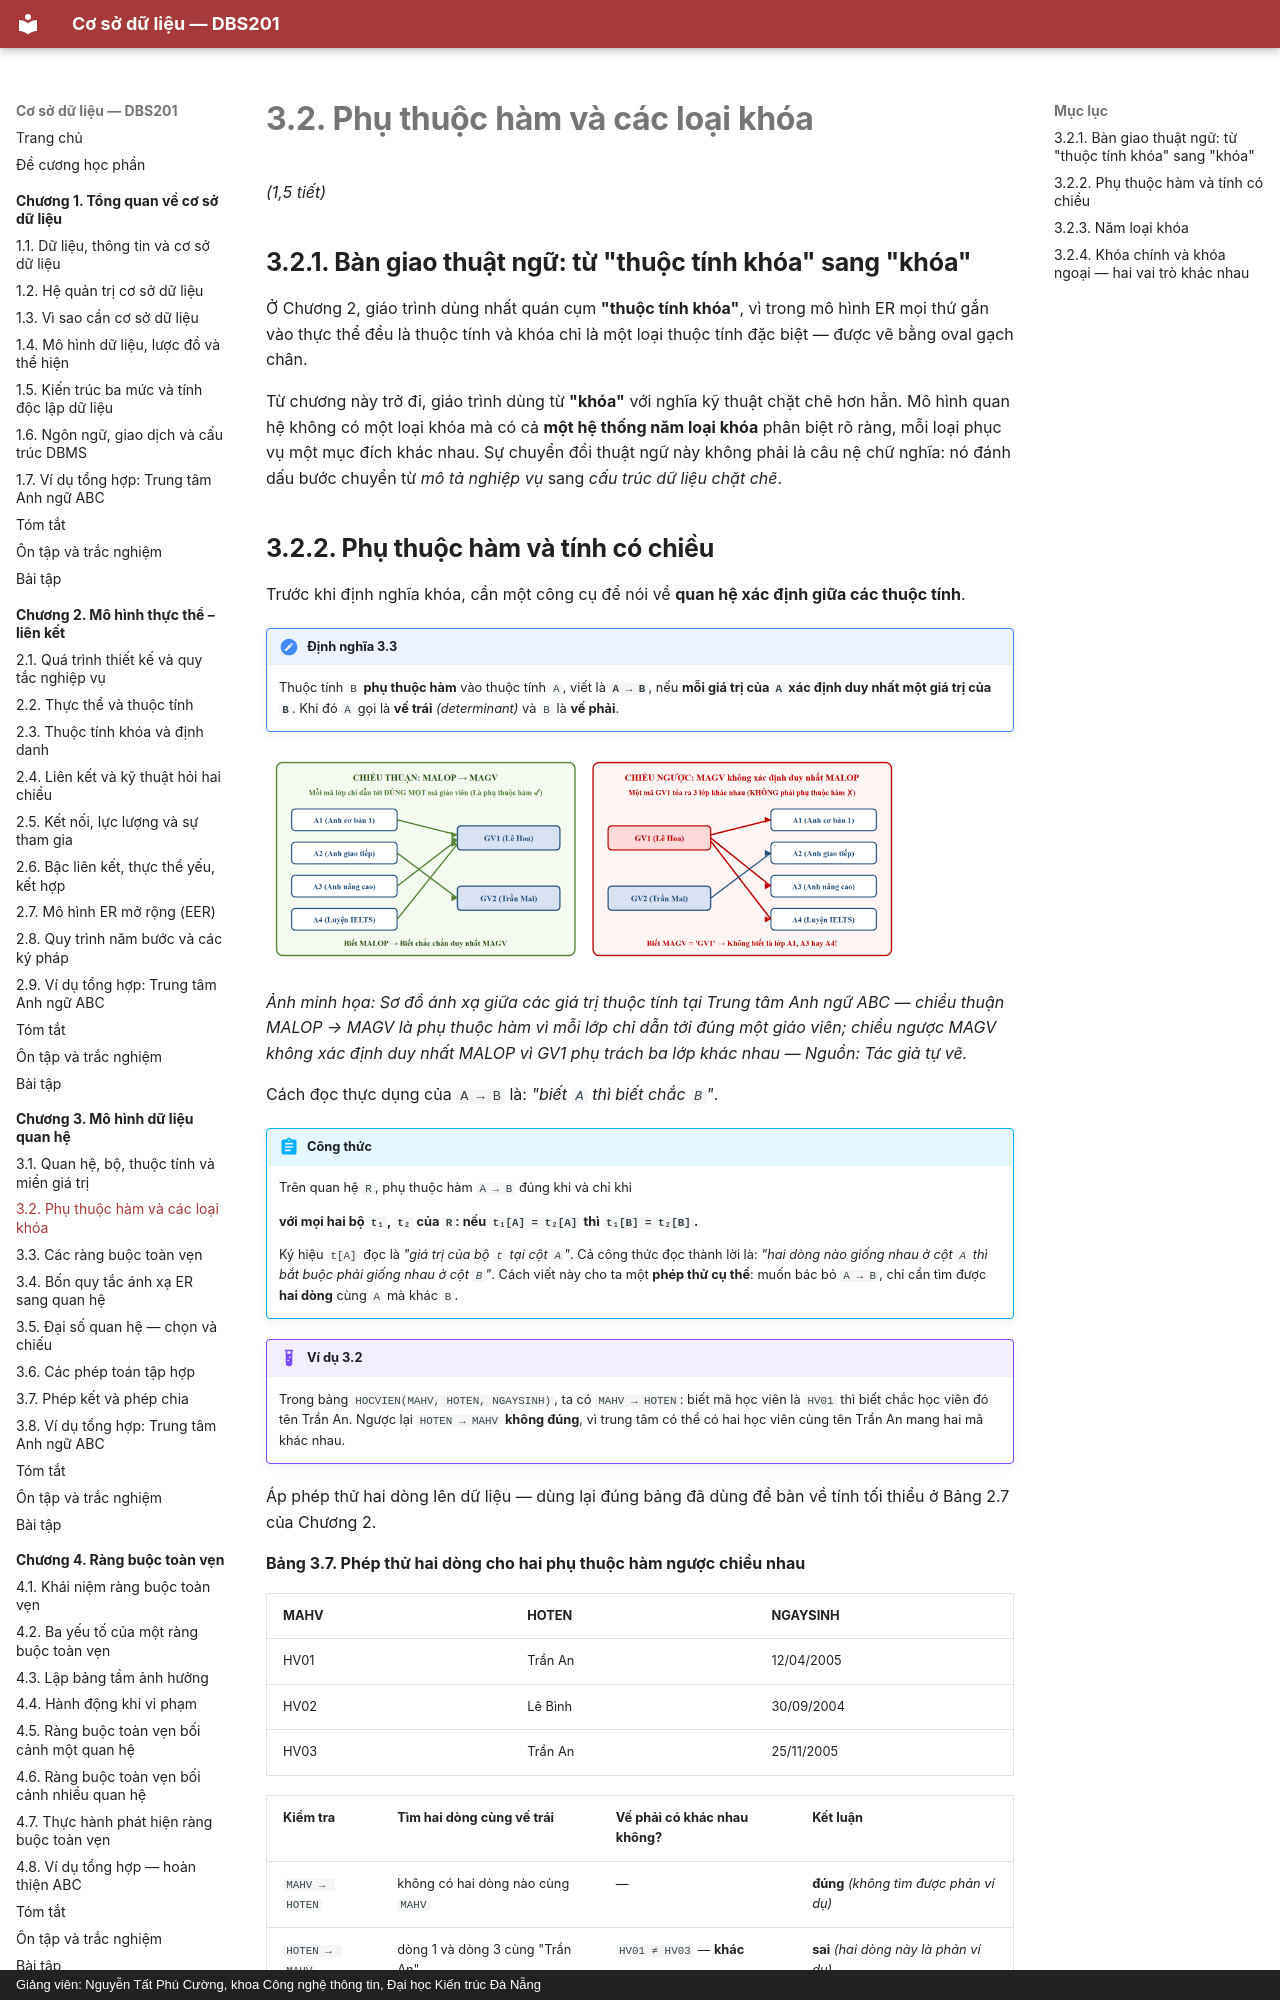

repository: CuongNguyenDAU/csdl-dbs201 · page: chuong-3/3-2-phu-thuoc-ham-va-cac-loai-khoa/index.html · generator: mkdocs · copyright: Giảng viên: Nguyễn Tất Phú Cường, khoa Công nghệ thông tin, Đại học Kiến trúc Đà Nẵng

# 3.2. Phụ thuộc hàm và các loại khóa

*(1,5 tiết)*

## 3.2.1. Bàn giao thuật ngữ: từ "thuộc tính khóa" sang "khóa"

Ở Chương 2, giáo trình dùng nhất quán cụm **"thuộc tính khóa"**, vì trong mô hình ER mọi thứ gắn vào thực thể đều là thuộc tính và khóa chỉ là một loại thuộc tính đặc biệt — được vẽ bằng oval gạch chân.

Từ chương này trở đi, giáo trình dùng từ **"khóa"** với nghĩa kỹ thuật chặt chẽ hơn hẳn. Mô hình quan hệ không có một loại khóa mà có cả **một hệ thống năm loại khóa** phân biệt rõ ràng, mỗi loại phục vụ một mục đích khác nhau. Sự chuyển đổi thuật ngữ này không phải là câu nệ chữ nghĩa: nó đánh dấu bước chuyển từ *mô tả nghiệp vụ* sang *cấu trúc dữ liệu chặt chẽ*.
